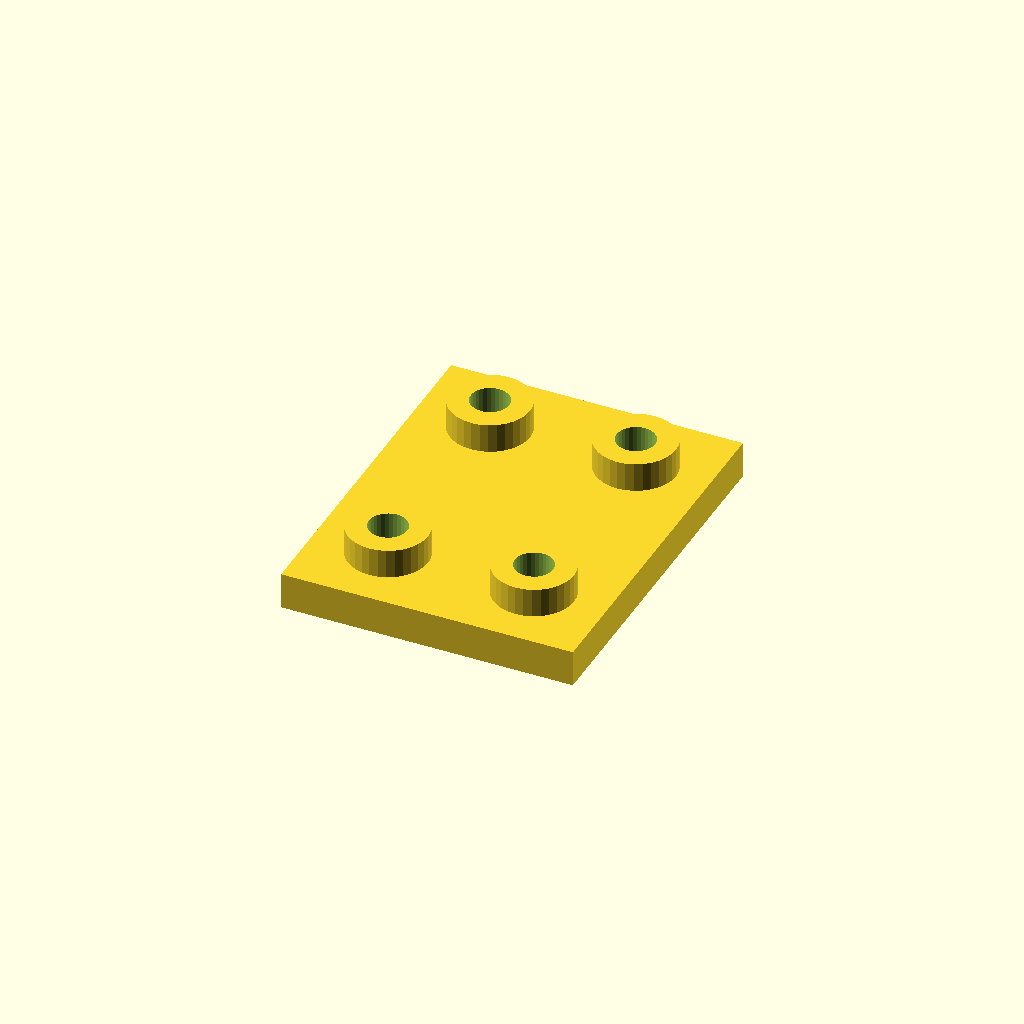
Cell 1: the model at its default parameters.
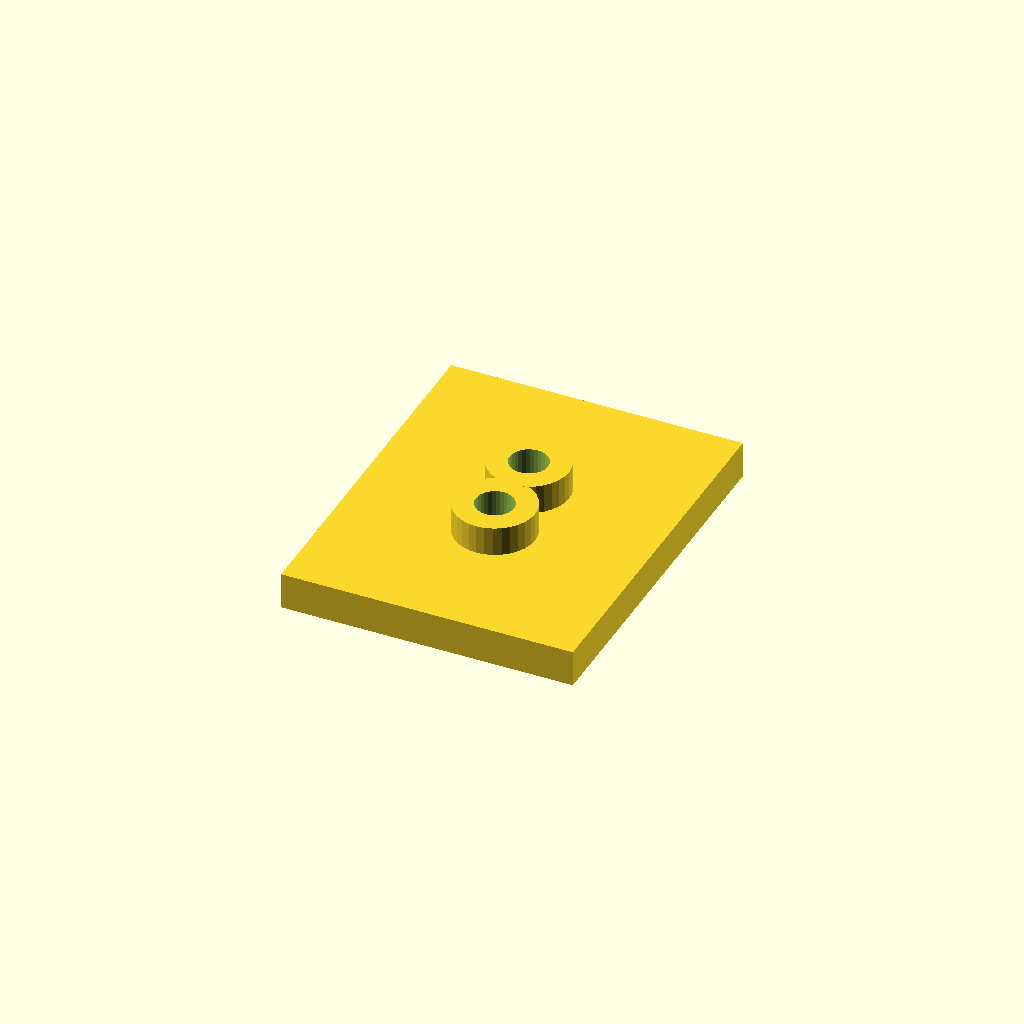
Cell 2: the same model with edge = 40.
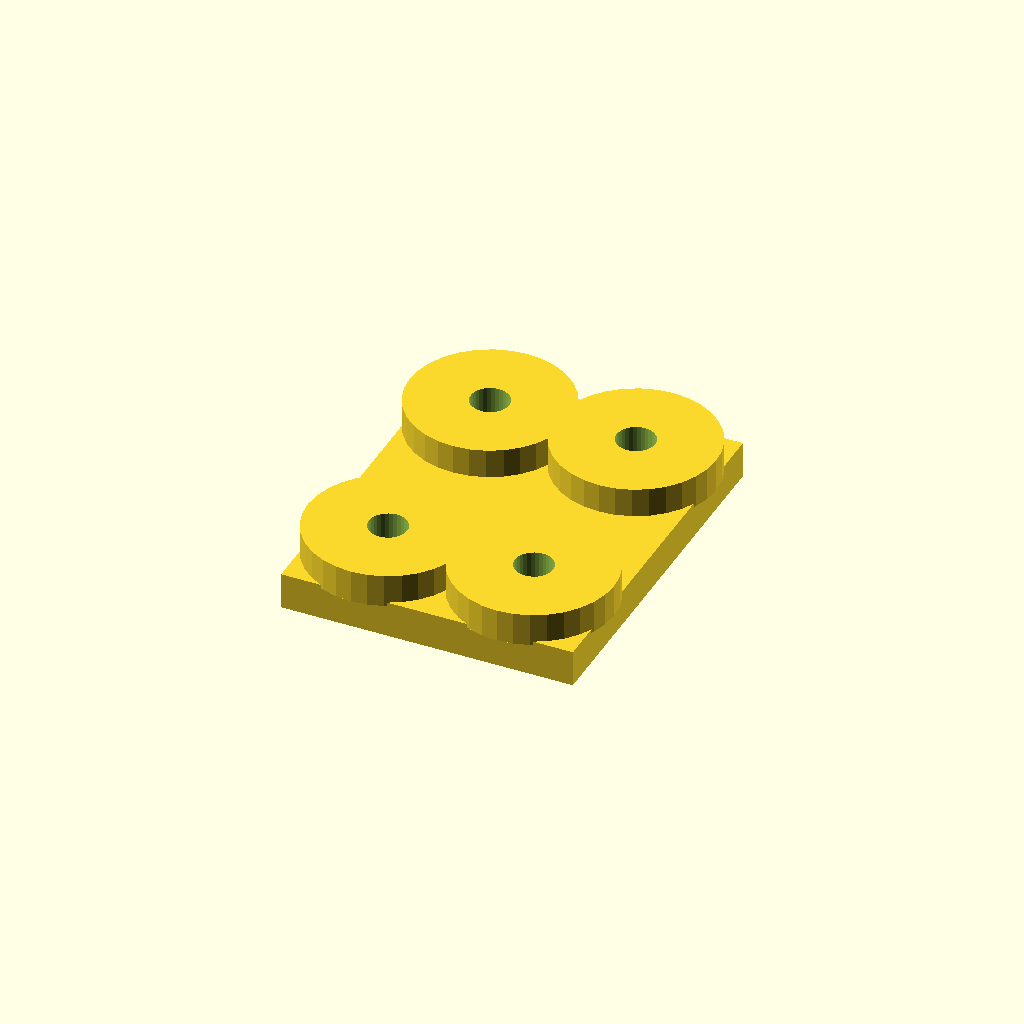
Cell 3: boss_d = 44 (everything else at default).
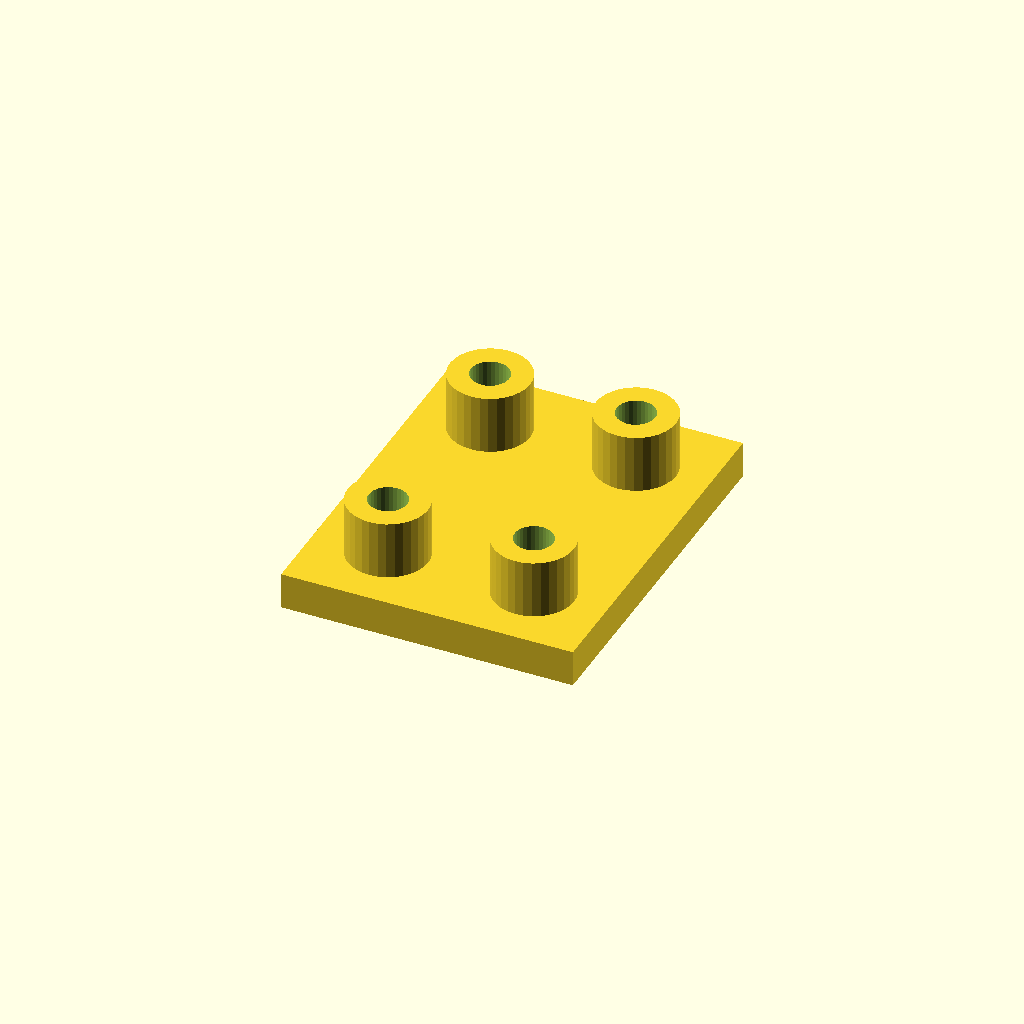
Cell 4: boss_h = 16 (everything else at default).
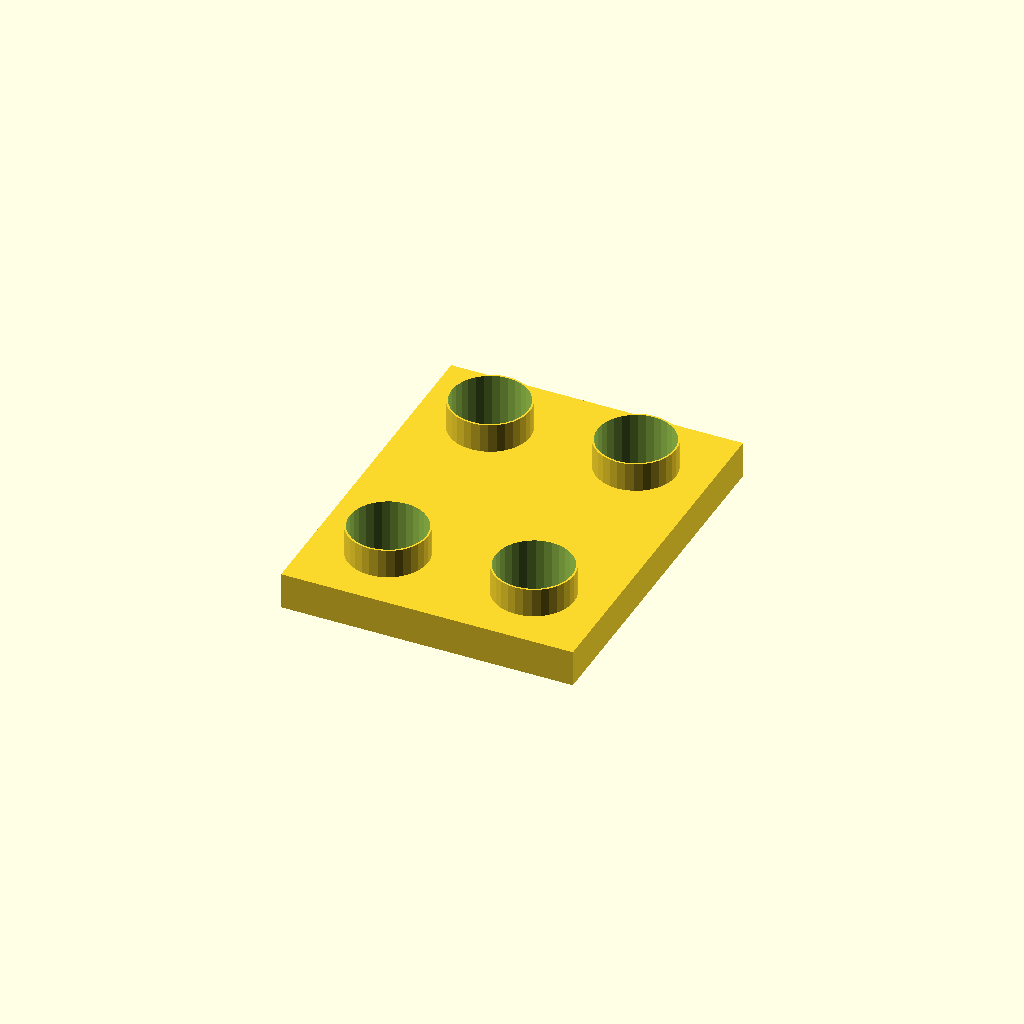
Cell 5: hole_d = 21 (everything else at default).
All cells are drawn from one camera (rotation 55°, 0°, 25°, orthographic, colour scheme Cornfield), so only the parameter changes between them.
Source of the model, optional_data/data/place1/anchorpads/part_0186.scad:
$fn = 32;

// ----------------------------------------------------------------------
// Anchor pads 80 x 100 x 18
// four corner bosses with anchor holes
// ----------------------------------------------------------------------

// --- parameters (mm) ---
plate = [80, 100, 10];  // base plate size (x, y, z)
pads = 4;               // boss count, one per corner
edge = 20;              // boss centre offset from the plate edge
boss_d = 22;            // boss diameter
boss_h = 8;             // boss height above the base plate
hole_d = 10.5;          // hole diameter

// --- derived feature positions (mm) ---
height = plate[2] + boss_h;      // = 18   overall height of the part
corner_x = plate[0] / 2 - edge;  // = 20   boss centre X
corner_y = plate[1] / 2 - edge;  // = 30   boss centre Y
feature_centers = [
  [corner_x, corner_y],
  [-corner_x, corner_y],
  [-corner_x, -corner_y],
  [corner_x, -corner_y]
];   // boss centres, anchor holes are drilled there

// base plate, four bosses standing on it, anchor holes all the way through
difference() {
  union() {
    cube(plate, center = true);
    for (centre = feature_centers)
      translate([centre[0], centre[1], plate[2] / 2 - 1])
        cylinder(d = boss_d, h = boss_h + 1);
  }
  for (centre = feature_centers)
    translate([centre[0], centre[1], -height])
      cylinder(d = hole_d, h = 2 * height + 2);  // through boss and plate
}
Customizer parameters (derived from the source; name, type, default, range or options):
plate: vector, default [80, 100, 10]
pads: number, default 4
edge: number, default 20
boss_d: number, default 22
boss_h: number, default 8
hole_d: number, default 10.5
